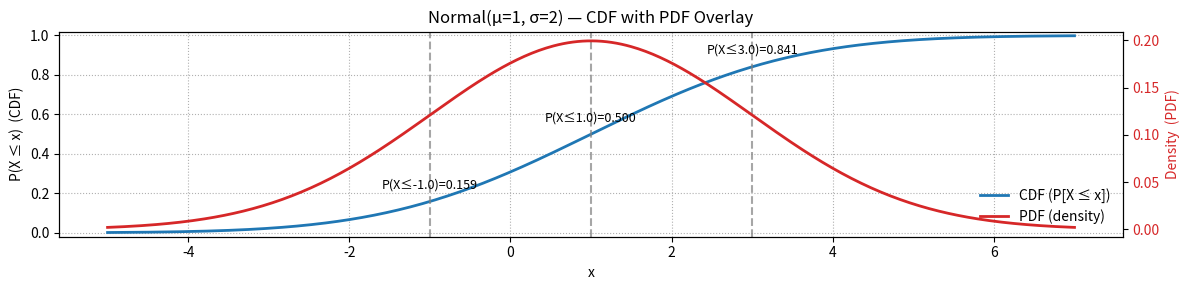

Python code for this plot:
#!/usr/bin/env python3
# =====================================
# 01_scipy_stats_03_normal_cdf.py
# =====================================
# Goal:
#   Visualize the CDF of a Normal(μ, σ²) and overlay the PDF on the same figure.
#
# Notes:
#   - Left y-axis: CDF (probability P(X ≤ x), range [0,1])
#   - Right y-axis: PDF (density, integrates to 1)
#   - We use a secondary y-axis (twinx) so both scales remain interpretable.

import matplotlib.pyplot as plt
import numpy as np
import scipy.stats as stats

# Parameters
mu = 1        # mean (μ)
sigma = 2     # standard deviation (σ)

# x-grid (±3σ covers most of the mass visually)
x = np.linspace(mu - 3 * sigma, mu + 3 * sigma, 400)

# CDF and PDF
dist = stats.norm(loc=mu, scale=sigma)
y_cdf = dist.cdf(x)
y_pdf = dist.pdf(x)

# Example reference points (μ−σ, μ, μ+σ)
x_values = [mu - sigma, mu, mu + sigma]
cdf_values = dist.cdf(x_values)

# Figure and axes
fig, ax_cdf = plt.subplots(figsize=(12, 3))

# --- CDF on left y-axis ---
cdf_line, = ax_cdf.plot(x, y_cdf, lw=2, label="CDF (P[X ≤ x])")
ax_cdf.set_xlabel("x")
ax_cdf.set_ylabel("P(X ≤ x)  (CDF)")
ax_cdf.set_ylim(-0.02, 1.02)
ax_cdf.grid(True, linestyle=':')

# Vertical reference lines + labels for CDF values
for xv, yv in zip(x_values, cdf_values):
    ax_cdf.axvline(xv, linestyle='--', color='gray', alpha=0.7)
    ax_cdf.text(xv, min(1.0, yv + 0.05), f"P(X≤{xv:.1f})={yv:.3f}",
                ha='center', va='bottom', fontsize=9)

# --- PDF on right y-axis (twin) ---
ax_pdf = ax_cdf.twinx()
pdf_line, = ax_pdf.plot(x, y_pdf, lw=2, color='tab:red', label="PDF (density)")
ax_pdf.set_ylabel("Density  (PDF)", color='tab:red')
ax_pdf.tick_params(axis='y', labelcolor='tab:red')

# Combined legend (from both axes)
lines = [cdf_line, pdf_line]
labels = [l.get_label() for l in lines]
ax_cdf.legend(lines, labels, loc='lower right', frameon=False)

ax_cdf.set_title(f"Normal(μ={mu}, σ={sigma}) — CDF with PDF Overlay")
fig.tight_layout()
plt.show()
